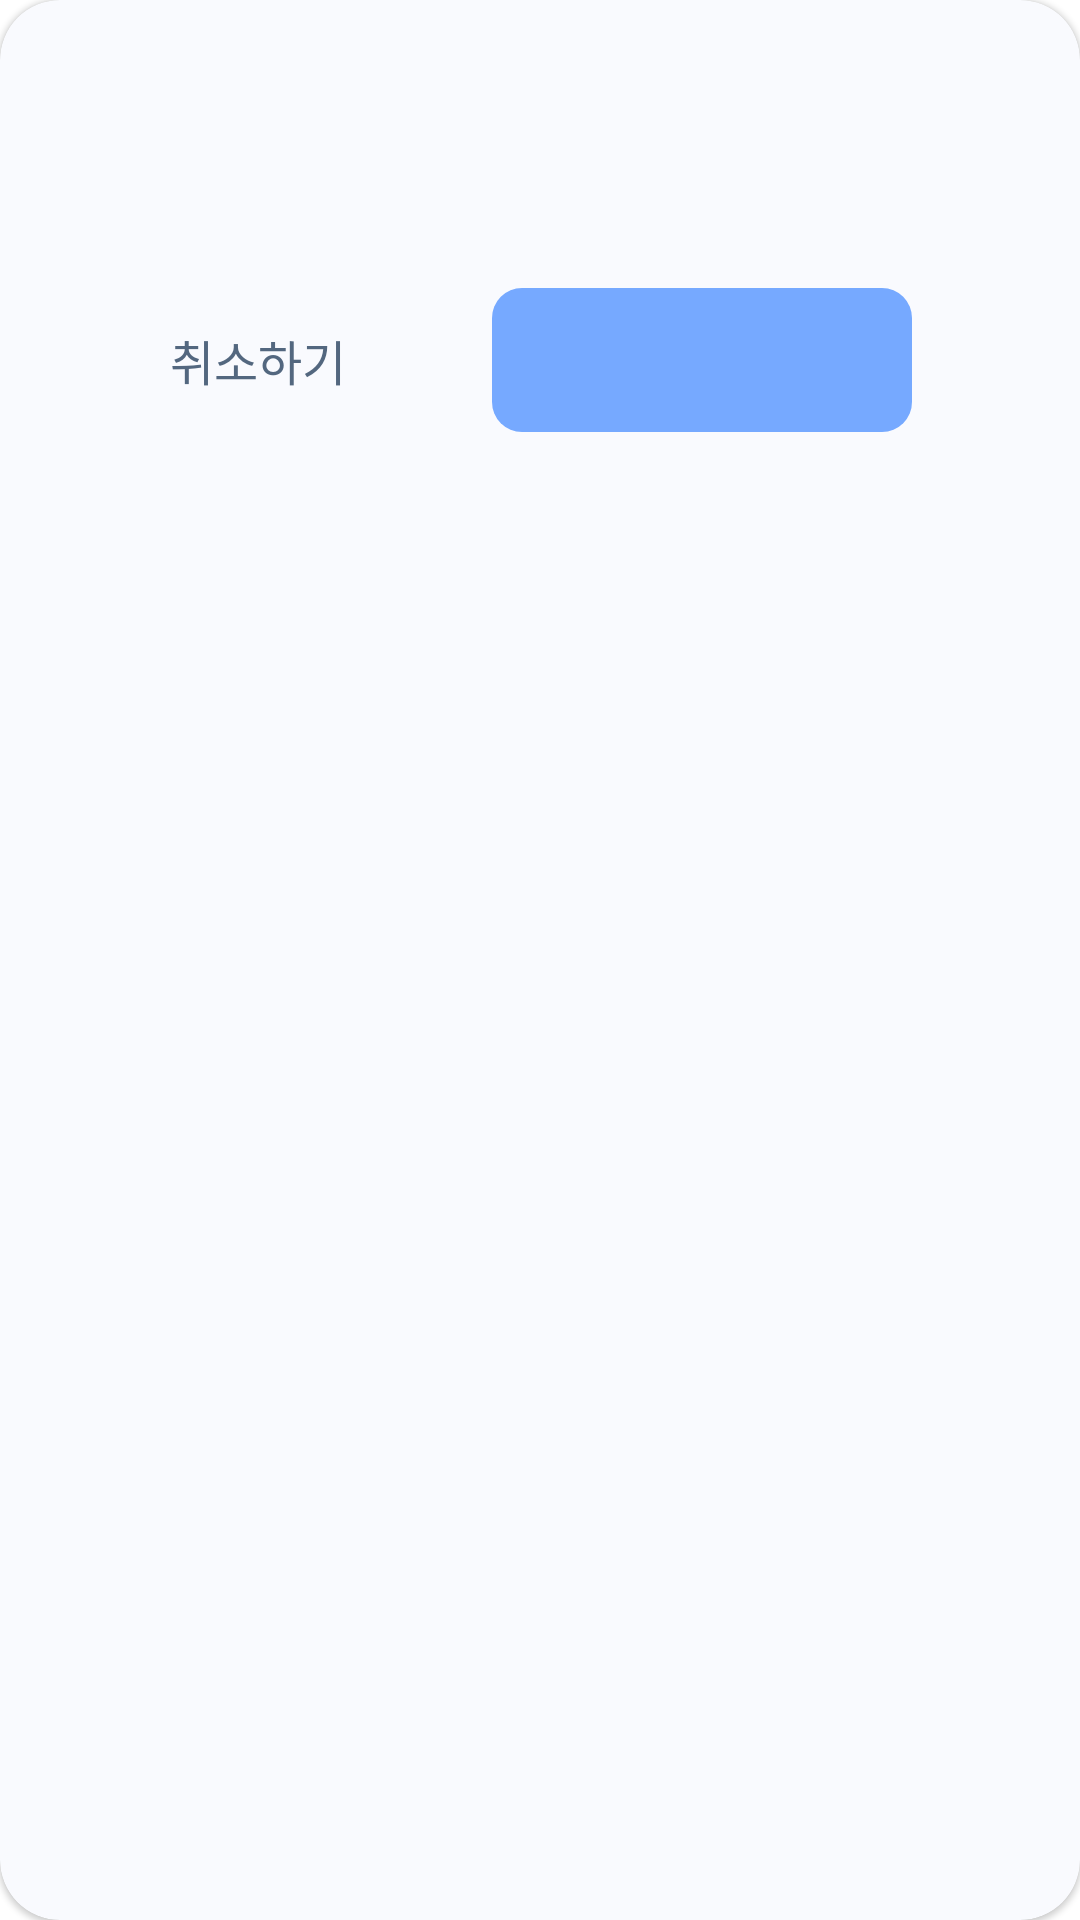

Here is an Android app screen rendered from its layout file. Give the layout XML and the strings, colors and styles it references.
<!-- AndroidManifest.xml: application theme Theme.Kimiljeongandroid -->
<!-- res/layout/dialog_double_button.xml -->
<?xml version="1.0" encoding="utf-8"?>
<layout xmlns:android="http://schemas.android.com/apk/res/android"
    xmlns:app="http://schemas.android.com/apk/res-auto"
    xmlns:tools="http://schemas.android.com/tools">

    <androidx.cardview.widget.CardView style="@style/BackgroundAlertDialogPrimary">

        <androidx.constraintlayout.widget.ConstraintLayout
            android:layout_width="320dp"
            android:layout_height="160dp"
            android:padding="16dp">

            <TextView
                android:id="@+id/tv_dialog_double_button_title"
                style="@style/TextViewDialogTitlePrimary"
                app:layout_constraintBottom_toTopOf="@id/btn_dialog_double_button_cancel"
                app:layout_constraintEnd_toEndOf="parent"
                app:layout_constraintStart_toStartOf="parent"
                app:layout_constraintTop_toTopOf="parent"
                tools:text="(다이얼로그 제목)" />

            <TextView
                android:id="@+id/btn_dialog_double_button_cancel"
                style="@style/TextViewCancelButtonPrimary"
                android:layout_width="0dp"
                android:layout_height="48dp"
                android:layout_marginEnd="4dp"
                android:text="@string/do_cancel"
                app:layout_constraintBottom_toBottomOf="parent"
                app:layout_constraintEnd_toStartOf="@id/btn_dialog_double_button_action"
                app:layout_constraintStart_toStartOf="parent"
                app:layout_constraintTop_toTopOf="parent"
                app:layout_constraintVertical_bias="1" />

            <androidx.appcompat.widget.AppCompatButton
                android:id="@+id/btn_dialog_double_button_action"
                style="@style/ButtonPrimary"
                android:layout_width="0dp"
                android:layout_height="48dp"
                android:layout_marginStart="4dp"
                app:layout_constraintBottom_toBottomOf="@id/btn_dialog_double_button_cancel"
                app:layout_constraintEnd_toEndOf="parent"
                app:layout_constraintStart_toEndOf="@id/btn_dialog_double_button_cancel"
                app:layout_constraintTop_toTopOf="@id/btn_dialog_double_button_cancel"
                app:layout_constraintVertical_bias="1"
                tools:text="(상호작용 버튼)" />
        </androidx.constraintlayout.widget.ConstraintLayout>
    </androidx.cardview.widget.CardView>
</layout>
<!-- resources referenced by this layout -->
<resources>
  <string name="do_cancel">취소하기</string>
  <style name="BackgroundAlertDialogPrimary" parent="Widget.MaterialComponents.CardView">
          <item name="android:backgroundTint">@color/background_500</item>
          <item name="android:layout_width">wrap_content</item>
          <item name="android:layout_height">wrap_content</item>
          <item name="cardCornerRadius">20dp</item>
      </style>
  <style name="ButtonPrimary" parent="Widget.AppCompat.Button">
          <item name="android:textSize">16sp</item>
          <item name="android:textAlignment">center</item>
          <item name="android:gravity">center</item>
          <item name="android:minHeight">48dp</item>
          <item name="android:layout_height">wrap_content</item>
          <item name="android:layout_width">0dp</item>
          <item name="android:textColor">@color/surface_500</item>
          <item name="android:background">@drawable/bg_global_btn_primary</item>
          <item name="android:stateListAnimator">@null</item>
      </style>
  <style name="TextViewCancelButtonPrimary" parent="Widget.AppCompat.TextView">
          <item name="android:textSize">16sp</item>
          <item name="android:textAlignment">center</item>
          <item name="android:gravity">center</item>
          <item name="android:minHeight">48dp</item>
          <item name="android:layout_height">wrap_content</item>
          <item name="android:layout_width">0dp</item>
          <item name="android:textColor">@color/text</item>
          <item name="android:stateListAnimator">@null</item>
      </style>
  <style name="TextViewDialogTitlePrimary" parent="Widget.AppCompat.TextView">
          <item name="android:textSize">16sp</item>
          <item name="android:textStyle">bold</item>
          <item name="android:gravity">center</item>
          <item name="android:layout_width">0dp</item>
          <item name="android:layout_height">wrap_content</item>
          <item name="android:textColor">@color/text</item>
      </style>
  <color name="background_500">#F9FAFE</color>
  <color name="surface_500">@color/white</color>
  <!-- drawable bg_global_btn_primary (drawable) -->
  <?xml version="1.0" encoding="utf-8"?>
  <ripple xmlns:android="http://schemas.android.com/apk/res/android"
      android:color="@color/main_300">
      <item android:id="@android:id/background">
          <shape>
              <solid android:color="@color/main_500" />
              <corners android:radius="10dp" />
          </shape>
      </item>
  </ripple>
  <color name="text">#53677F</color>
  <color name="purple_500">#FF6200EE</color>
  <color name="purple_700">#FF3700B3</color>
  <color name="white">#FFFFFFFF</color>
  <color name="teal_200">#FF03DAC5</color>
  <color name="teal_700">#FF018786</color>
  <color name="black">#FF000000</color>
  <style name="BottomSheetDialog" parent="Theme.Design.Light.BottomSheetDialog">
          <item name="bottomSheetStyle">@style/BottomSheetDialogCorner</item>
      </style>
  <color name="main_300">#B1B8CF</color>
  <color name="main_500">#76A9FF</color>
  <style name="BottomSheetDialogCorner" parent="Widget.Design.BottomSheet.Modal">
          <item name="android:background">@drawable/background_dialog_bottom_sheet</item>
      </style>
  <!-- drawable background_dialog_bottom_sheet (drawable) -->
  <?xml version="1.0" encoding="utf-8"?>
  <shape xmlns:android="http://schemas.android.com/apk/res/android" android:shape="rectangle">
      <solid android:color="@color/white" />
      <corners
          android:topLeftRadius="20dp"
          android:topRightRadius="20dp" />
  </shape>
</resources>
